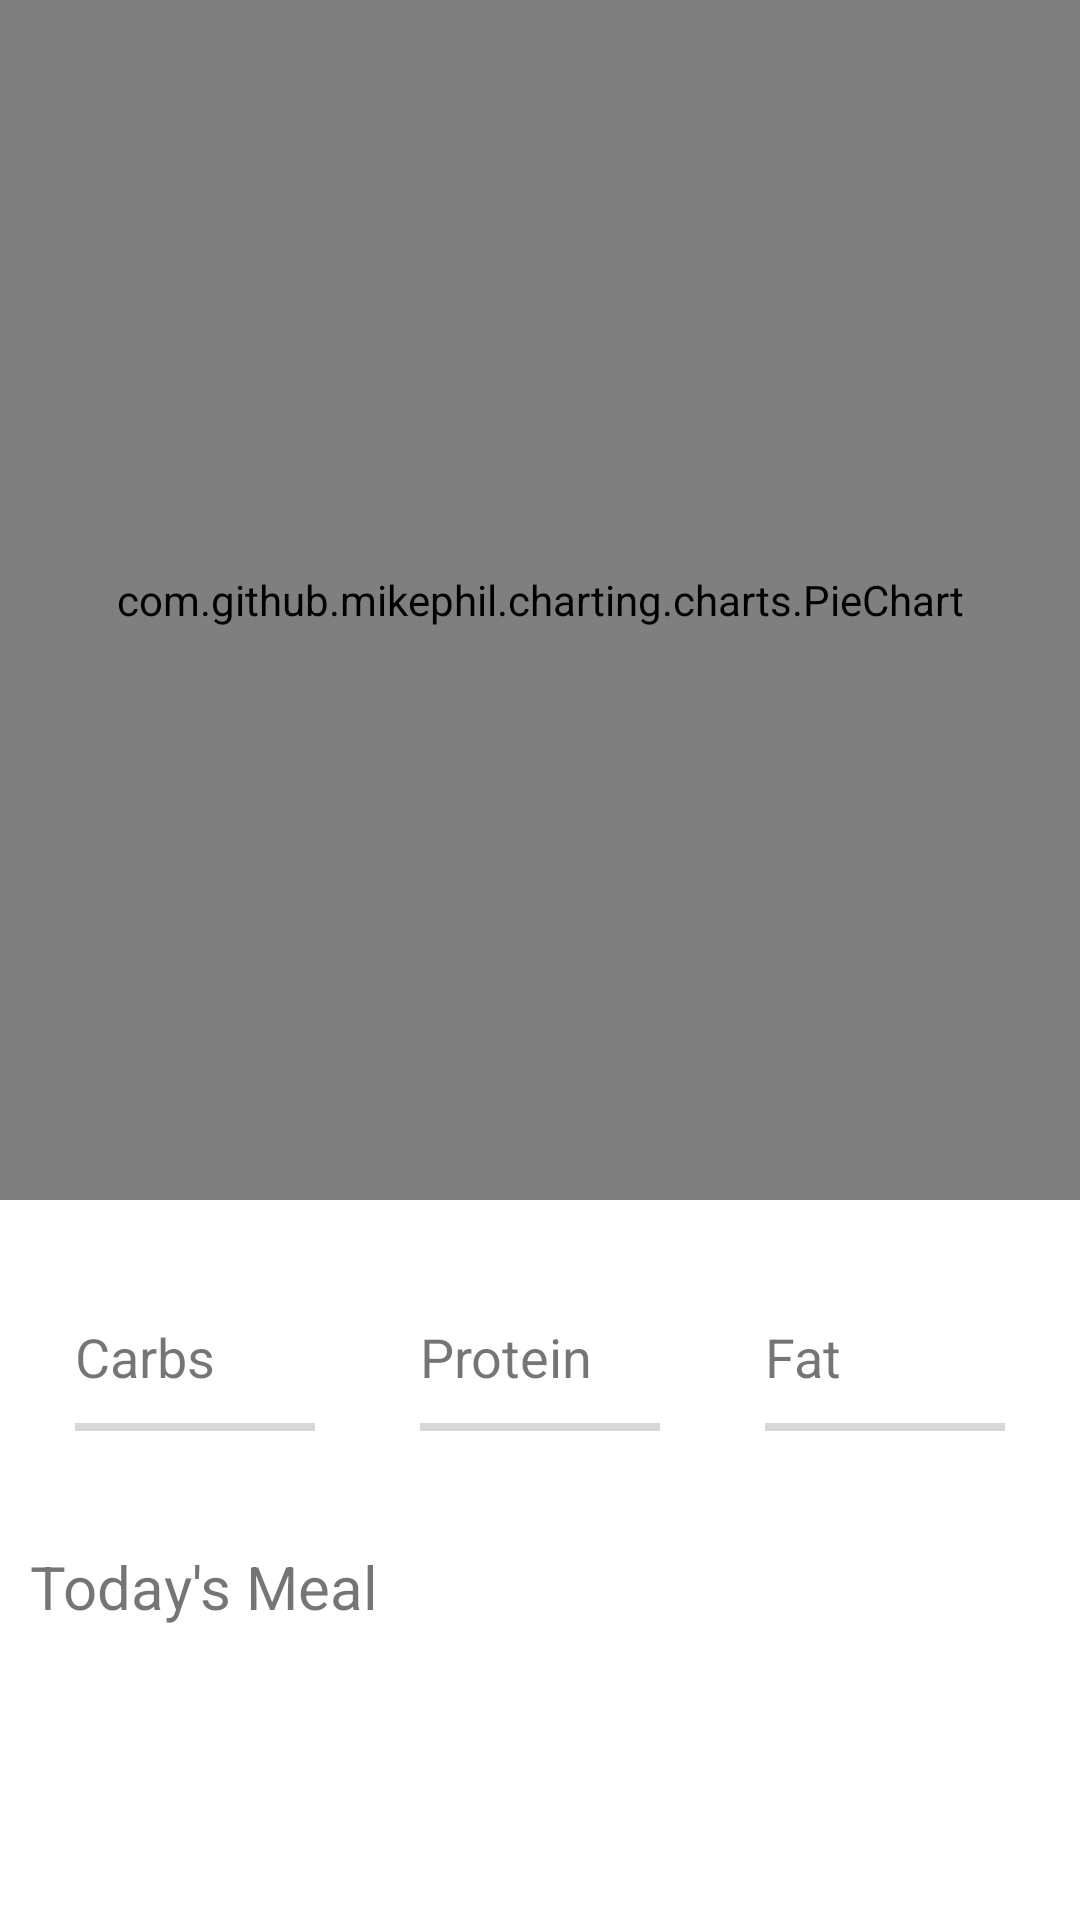

Produce the Android XML layout that renders to this screen, including the resource entries it uses.
<!-- AndroidManifest.xml: application theme Theme.NutriSmart -->
<!-- res/layout/fragment_home.xml -->
<?xml version="1.0" encoding="utf-8"?>
<layout xmlns:android="http://schemas.android.com/apk/res/android"
    xmlns:app="http://schemas.android.com/apk/res-auto"
    xmlns:tools="http://schemas.android.com/tools">

    <data>

    </data>

    <ScrollView
        android:layout_width="match_parent"
        android:layout_height="match_parent"
        tools:context=".ui.home.HomeFragment"
        tools:ignore="SpeakableTextPresentCheck">

        <LinearLayout
            android:layout_width="match_parent"
            android:layout_height="wrap_content"
            android:orientation="vertical"
            android:paddingBottom="65dp">

            <com.github.mikephil.charting.charts.PieChart
                android:id="@+id/chart"
                android:layout_width="match_parent"
                android:layout_height="400dp"
                android:layout_gravity="center">

            </com.github.mikephil.charting.charts.PieChart>

            <androidx.constraintlayout.widget.ConstraintLayout
                android:layout_width="match_parent"
                android:layout_height="wrap_content"
                android:layout_marginTop="40dp"
                app:layout_constraintEnd_toEndOf="parent"
                app:layout_constraintStart_toStartOf="parent"
                app:layout_constraintTop_toTopOf="parent">

                <TextView
                    android:id="@+id/carbs_text"
                    android:layout_width="wrap_content"
                    android:layout_height="wrap_content"
                    android:text="@string/carb_label"
                    android:textSize="18sp"
                    app:layout_constraintStart_toStartOf="@id/carbs_bar"
                    app:layout_constraintTop_toTopOf="parent" />

                <TextView
                    android:id="@+id/proteins_text"
                    android:layout_width="wrap_content"
                    android:layout_height="wrap_content"

                    android:text="@string/protein_label"
                    android:textSize="18sp"
                    app:layout_constraintStart_toStartOf="@id/proteins_bar"
                    app:layout_constraintTop_toTopOf="parent" />

                <TextView
                    android:id="@+id/fats_text"
                    android:layout_width="wrap_content"
                    android:layout_height="wrap_content"
                    android:text="@string/fat_label"
                    android:textSize="18sp"
                    app:layout_constraintStart_toStartOf="@id/fats_bar"
                    app:layout_constraintTop_toTopOf="parent" />

                <ProgressBar
                    android:id="@+id/carbs_bar"
                    style="?android:attr/progressBarStyleHorizontal"
                    android:layout_width="80dp"
                    android:layout_height="2.5dp"
                    android:layout_marginStart="25dp"
                    android:layout_marginTop="10dp"
                    app:layout_constraintStart_toStartOf="parent"
                    app:layout_constraintTop_toBottomOf="@+id/carbs_text" />

                <ProgressBar
                    android:id="@+id/proteins_bar"
                    style="?android:attr/progressBarStyleHorizontal"
                    android:layout_width="80dp"
                    android:layout_height="2.5dp"
                    android:layout_marginTop="10dp"
                    app:layout_constraintEnd_toEndOf="parent"
                    app:layout_constraintStart_toStartOf="parent"
                    app:layout_constraintTop_toBottomOf="@+id/proteins_text" />

                <ProgressBar
                    android:id="@+id/fats_bar"
                    style="?android:attr/progressBarStyleHorizontal"
                    android:layout_width="80dp"
                    android:layout_height="2.5dp"
                    android:layout_marginTop="10dp"
                    android:layout_marginEnd="25dp"
                    app:layout_constraintEnd_toEndOf="parent"
                    app:layout_constraintTop_toBottomOf="@+id/fats_text" />

                <TextView
                    android:id="@+id/carbs_left"
                    android:layout_width="wrap_content"
                    android:layout_height="wrap_content"
                    android:layout_marginTop="8dp"
                    android:maxWidth="80dp"
                    android:singleLine="true"
                    android:textSize="15sp"
                    app:layout_constraintStart_toStartOf="@id/carbs_bar"
                    app:layout_constraintTop_toBottomOf="@+id/carbs_bar" />

                <TextView
                    android:id="@+id/proteins_left"
                    android:layout_width="wrap_content"
                    android:layout_height="wrap_content"
                    android:layout_marginTop="8dp"
                    android:maxWidth="80dp"
                    android:singleLine="true"
                    android:textSize="15sp"
                    app:layout_constraintStart_toStartOf="@id/proteins_bar"
                    app:layout_constraintTop_toBottomOf="@+id/proteins_bar" />

                <TextView
                    android:id="@+id/fats_left"
                    android:layout_width="wrap_content"
                    android:layout_height="wrap_content"
                    android:layout_marginTop="8dp"
                    android:maxWidth="80dp"
                    android:singleLine="true"
                    android:textSize="15sp"
                    app:layout_constraintStart_toStartOf="@id/fats_bar"
                    app:layout_constraintTop_toBottomOf="@+id/fats_bar" />

            </androidx.constraintlayout.widget.ConstraintLayout>

            <TextView
                android:id="@+id/textView15"
                android:layout_width="match_parent"
                android:layout_height="wrap_content"
                android:layout_margin="10dp"
                android:text="@string/today_s_meal"
                android:textSize="20sp" />

            <androidx.recyclerview.widget.RecyclerView
                android:id="@+id/recyclerView"
                android:layout_width="match_parent"
                android:layout_height="wrap_content"
                android:layout_marginBottom="20dp" />

        </LinearLayout>
    </ScrollView>
</layout>
<!-- resources referenced by this layout -->
<resources>
  <string name="carb_label">Carbs</string>
  <string name="fat_label">Fat</string>
  <string name="protein_label">Protein</string>
  <string name="today_s_meal">Today\'s Meal</string>
  <style name="Theme.NutriSmart" parent="Theme.MaterialComponents.DayNight.NoActionBar">
          
          <item name="colorPrimary">@color/purple_500</item>
          <item name="colorPrimaryVariant">@color/purple_700</item>
          <item name="colorOnPrimary">@color/white</item>
          
          <item name="colorSecondary">@color/teal_200</item>
          <item name="colorSecondaryVariant">@color/teal_700</item>
          <item name="colorOnSecondary">@color/black</item>
          
          <item name="android:statusBarColor">?attr/colorPrimaryVariant</item>
          
      </style>
  <!-- not gathered from this repository: default colours our renderer supplied (Android Studio template values) -->
  <color name="purple_500">#FF6200EE</color>
  <color name="purple_700">#FF3700B3</color>
  <color name="teal_200">#FF03DAC5</color>
  <color name="teal_700">#FF018786</color>
  <color name="black">#FF000000</color>
  <color name="white">#FFFFFFFF</color>
</resources>
